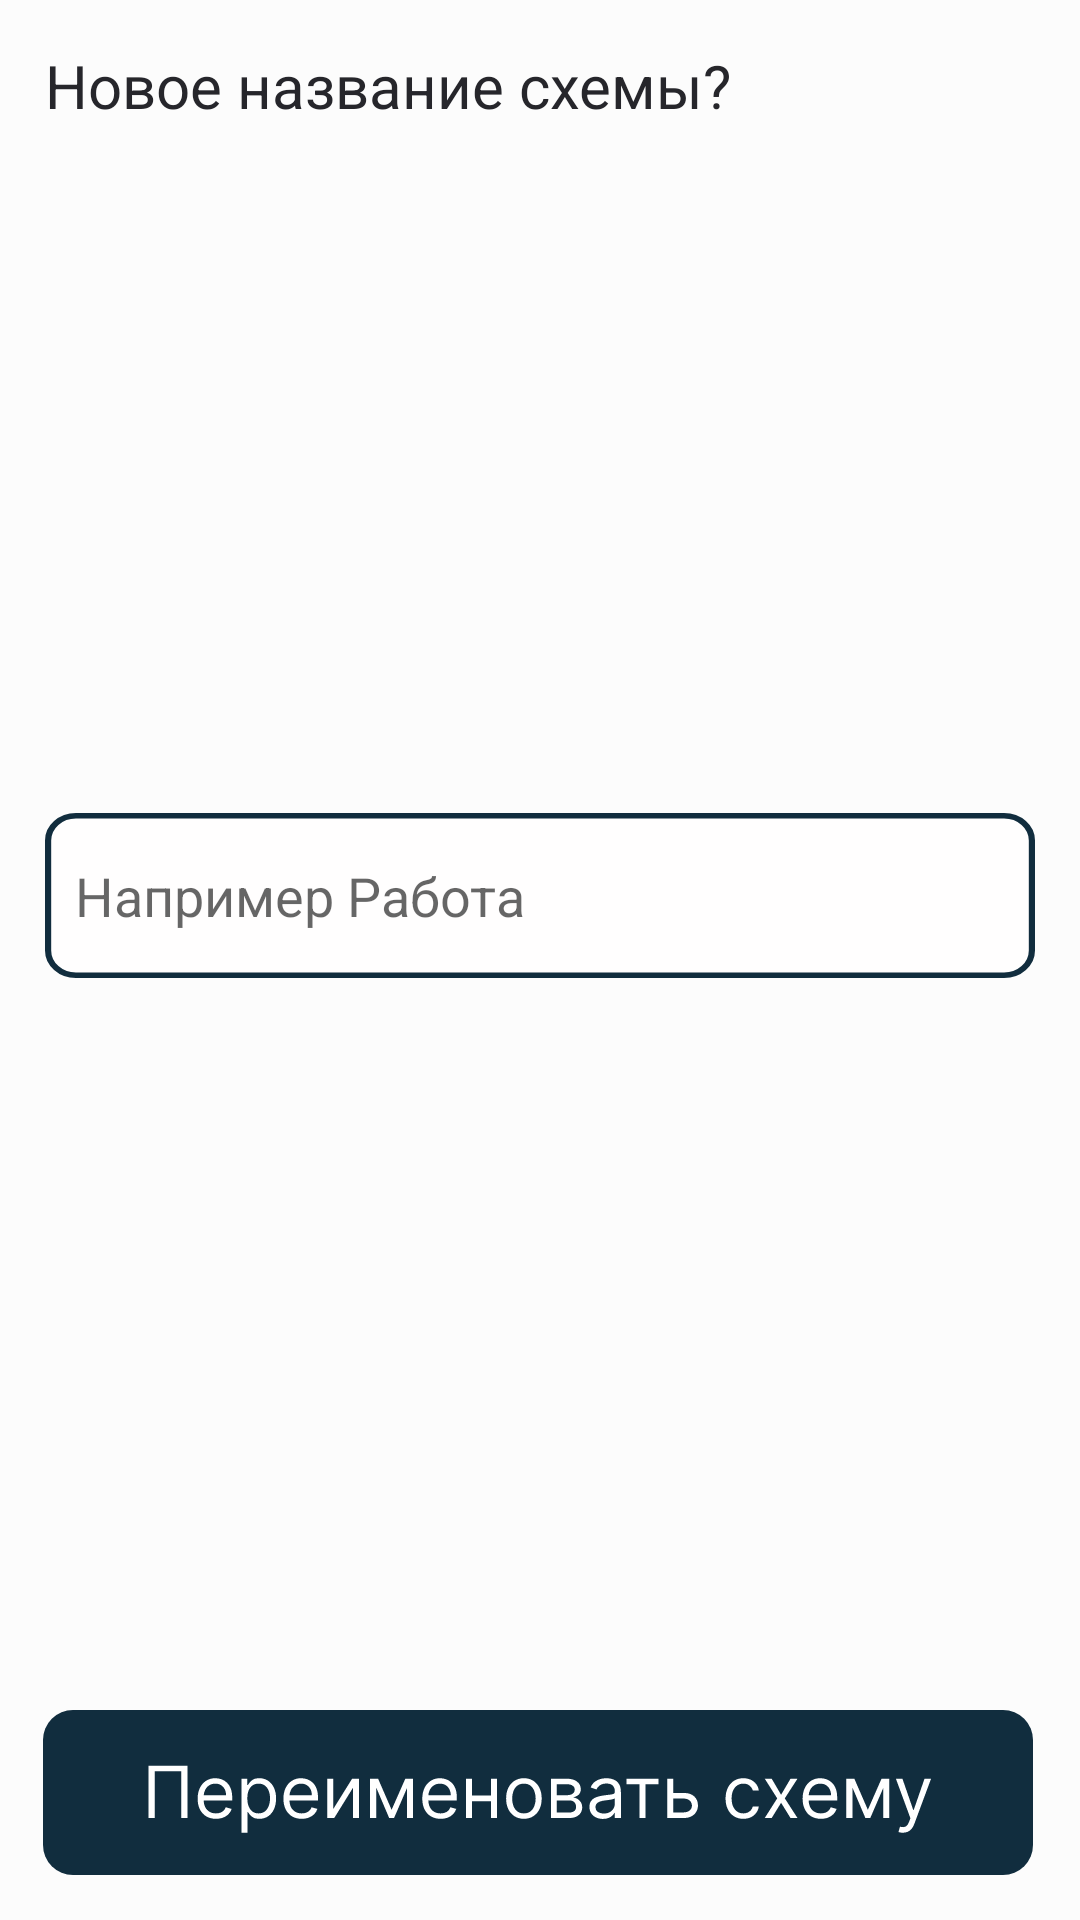

Layout XML and referenced resources for this Android screen:
<!-- AndroidManifest.xml: application theme AppTheme -->
<!-- res/layout/activity_edit_scheme.xml -->
<?xml version="1.0" encoding="utf-8"?>
<androidx.constraintlayout.widget.ConstraintLayout xmlns:android="http://schemas.android.com/apk/res/android"
    xmlns:app="http://schemas.android.com/apk/res-auto"
    xmlns:tools="http://schemas.android.com/tools"
    android:layout_width="match_parent"
    android:layout_height="wrap_content"
    android:background="@color/grey">


    <ImageButton
        android:id="@+id/saveEditedPortfolio"
        android:layout_width="330dp"
        android:layout_height="55dp"
        android:layout_marginStart="30dp"
        android:layout_marginEnd="30dp"
        android:layout_marginBottom="15dp"
        app:layout_constraintBottom_toBottomOf="parent"
        app:layout_constraintEnd_toEndOf="parent"
        app:layout_constraintHorizontal_bias="0.523"
        app:layout_constraintStart_toStartOf="parent"
        app:srcCompat="@drawable/rename" />

    <TextView
        android:id="@+id/textView66"
        android:layout_width="330dp"
        android:layout_height="wrap_content"
        android:layout_marginStart="30dp"
        android:layout_marginTop="15dp"
        android:layout_marginEnd="30dp"
        android:text="Новое название схемы?"
        android:textColor="@color/main"
        android:textSize="20sp"
        app:layout_constraintEnd_toEndOf="parent"
        app:layout_constraintStart_toStartOf="parent"
        app:layout_constraintTop_toTopOf="parent" />
    " />

    <EditText
        android:id="@+id/editedName"
        android:layout_width="330dp"
        android:layout_height="55dp"
        android:layout_marginStart="30dp"
        android:layout_marginTop="15dp"
        android:layout_marginEnd="30dp"
        android:layout_marginBottom="30dp"
        android:background="@drawable/input"
        android:gravity="center|left"
        android:hint="Например Работа"
        android:padding="10dp"
        app:layout_constraintBottom_toTopOf="@+id/saveEditedPortfolio"
        app:layout_constraintEnd_toEndOf="parent"
        app:layout_constraintStart_toStartOf="parent"
        app:layout_constraintTop_toBottomOf="@+id/textView66" />
</androidx.constraintlayout.widget.ConstraintLayout>
<!-- resources referenced by this layout -->
<resources>
  <color name="grey">#FCFCFC</color>
  <color name="main">#FF26262B</color>
  <!-- drawable input (drawable) -->
  <vector xmlns:android="http://schemas.android.com/apk/res/android"
      android:width="320dp"
      android:height="60dp"
      android:viewportWidth="320"
      android:viewportHeight="60">
    <path
        android:pathData="M10,1L310,1A9,9 0,0 1,319 10L319,50A9,9 0,0 1,310 59L10,59A9,9 0,0 1,1 50L1,10A9,9 0,0 1,10 1z"
        android:fillColor="#FFFEFE"/>
    <path
        android:pathData="M10,1L310,1A9,9 0,0 1,319 10L319,50A9,9 0,0 1,310 59L10,59A9,9 0,0 1,1 50L1,10A9,9 0,0 1,10 1z"
        android:strokeWidth="2"
        android:fillColor="#00000000"
        android:strokeColor="#112D3E"/>
  </vector>
  <!-- drawable rename: vector/xml drawable (drawable, 10978 chars, omitted) -->
  <style name="AppTheme" parent="Theme.MaterialComponents.DayNight.DarkActionBar">
          
          <item name="colorPrimary">@color/purple_500</item>
          <item name="colorPrimaryVariant">@color/purple_700</item>
          <item name="colorOnPrimary">@color/white</item>
          
          <item name="colorSecondary">@color/teal_200</item>
          <item name="colorSecondaryVariant">@color/teal_700</item>
          <item name="colorOnSecondary">@color/black</item>
          
          <item name="android:statusBarColor">?attr/colorPrimaryVariant</item>
          
          
          <item name="windowNoTitle">true</item>
          <item name="android:windowFullscreen">true</item>
          <item name="android:windowBackground">@color/ic_background_color</item>
      </style>
  <color name="purple_500">#FF6200EE</color>
  <color name="purple_700">#FF3700B3</color>
  <color name="white">#FFFFFFFF</color>
  <color name="teal_200">#FF03DAC5</color>
  <color name="teal_700">#FF018786</color>
  <color name="black">#FF000000</color>
  <color name="ic_background_color">#FFFFFFFF</color>
</resources>
